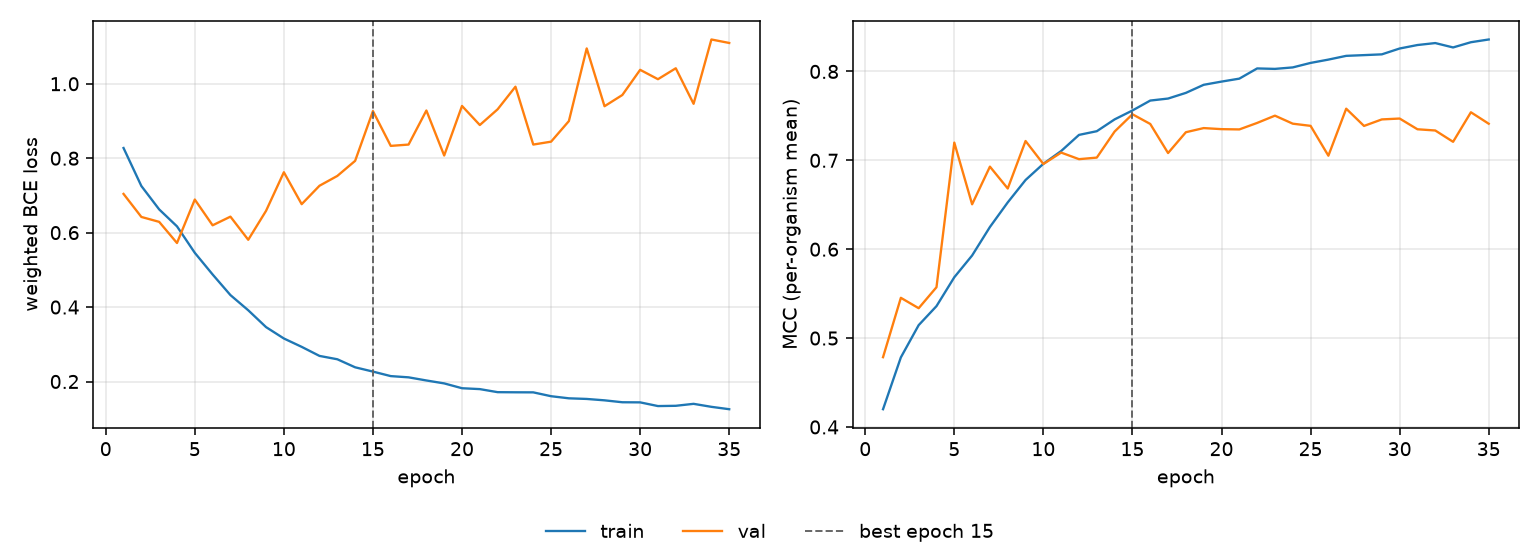

The data file committed next to this chart (first rows):
epoch, tr_loss, vl_loss, tr_mcc, vl_mcc, is_best
1, 0.8274, 0.704, 0.42, 0.4785, False
2, 0.7253, 0.6422, 0.4783, 0.5453, False
3, 0.6624, 0.629, 0.5146, 0.5336, False
4, 0.6169, 0.5721, 0.536, 0.5572, False
5, 0.5458, 0.6889, 0.5684, 0.7199, False
6, 0.4876, 0.6197, 0.5929, 0.6505, False
7, 0.4322, 0.643, 0.625, 0.6929, False
8, 0.3914, 0.5808, 0.6527, 0.6683, False
9, 0.3461, 0.6586, 0.6779, 0.7217, False
10, 0.3156, 0.7623, 0.6961, 0.6958, False
11, 0.2931, 0.6765, 0.7105, 0.7087, False
12, 0.2687, 0.726, 0.7286, 0.7013, False
13, 0.2598, 0.7523, 0.7328, 0.7031, False
14, 0.2382, 0.7928, 0.7461, 0.7324, False
15, 0.2266, 0.9266, 0.7561, 0.7518, True
16, 0.2145, 0.8331, 0.7672, 0.7409, False
17, 0.2112, 0.8366, 0.7695, 0.7082, False
18, 0.2028, 0.9282, 0.7759, 0.7316, False
19, 0.1949, 0.8072, 0.785, 0.7363, False
20, 0.1819, 0.9404, 0.7886, 0.7351, False
21, 0.1796, 0.8891, 0.7919, 0.7348, False
22, 0.1713, 0.9314, 0.8034, 0.7421, False
23, 0.171, 0.9921, 0.8029, 0.7503, False
24, 0.1708, 0.8366, 0.8045, 0.7412, False
25, 0.1605, 0.8444, 0.8096, 0.7388, False
26, 0.1548, 0.8998, 0.8133, 0.7052, False
27, 0.1531, 1.095, 0.8175, 0.7581, False
28, 0.1494, 0.9397, 0.8184, 0.7387, False
29, 0.1442, 0.9698, 0.8192, 0.746, False
30, 0.1439, 1.037, 0.8258, 0.747, False
31, 0.134, 1.012, 0.8297, 0.7349, False
32, 0.1347, 1.042, 0.8319, 0.7336, False
33, 0.14, 0.9461, 0.827, 0.7208, False
34, 0.1319, 1.119, 0.8329, 0.7541, False
35, 0.1256, 1.11, 0.836, 0.7412, False
